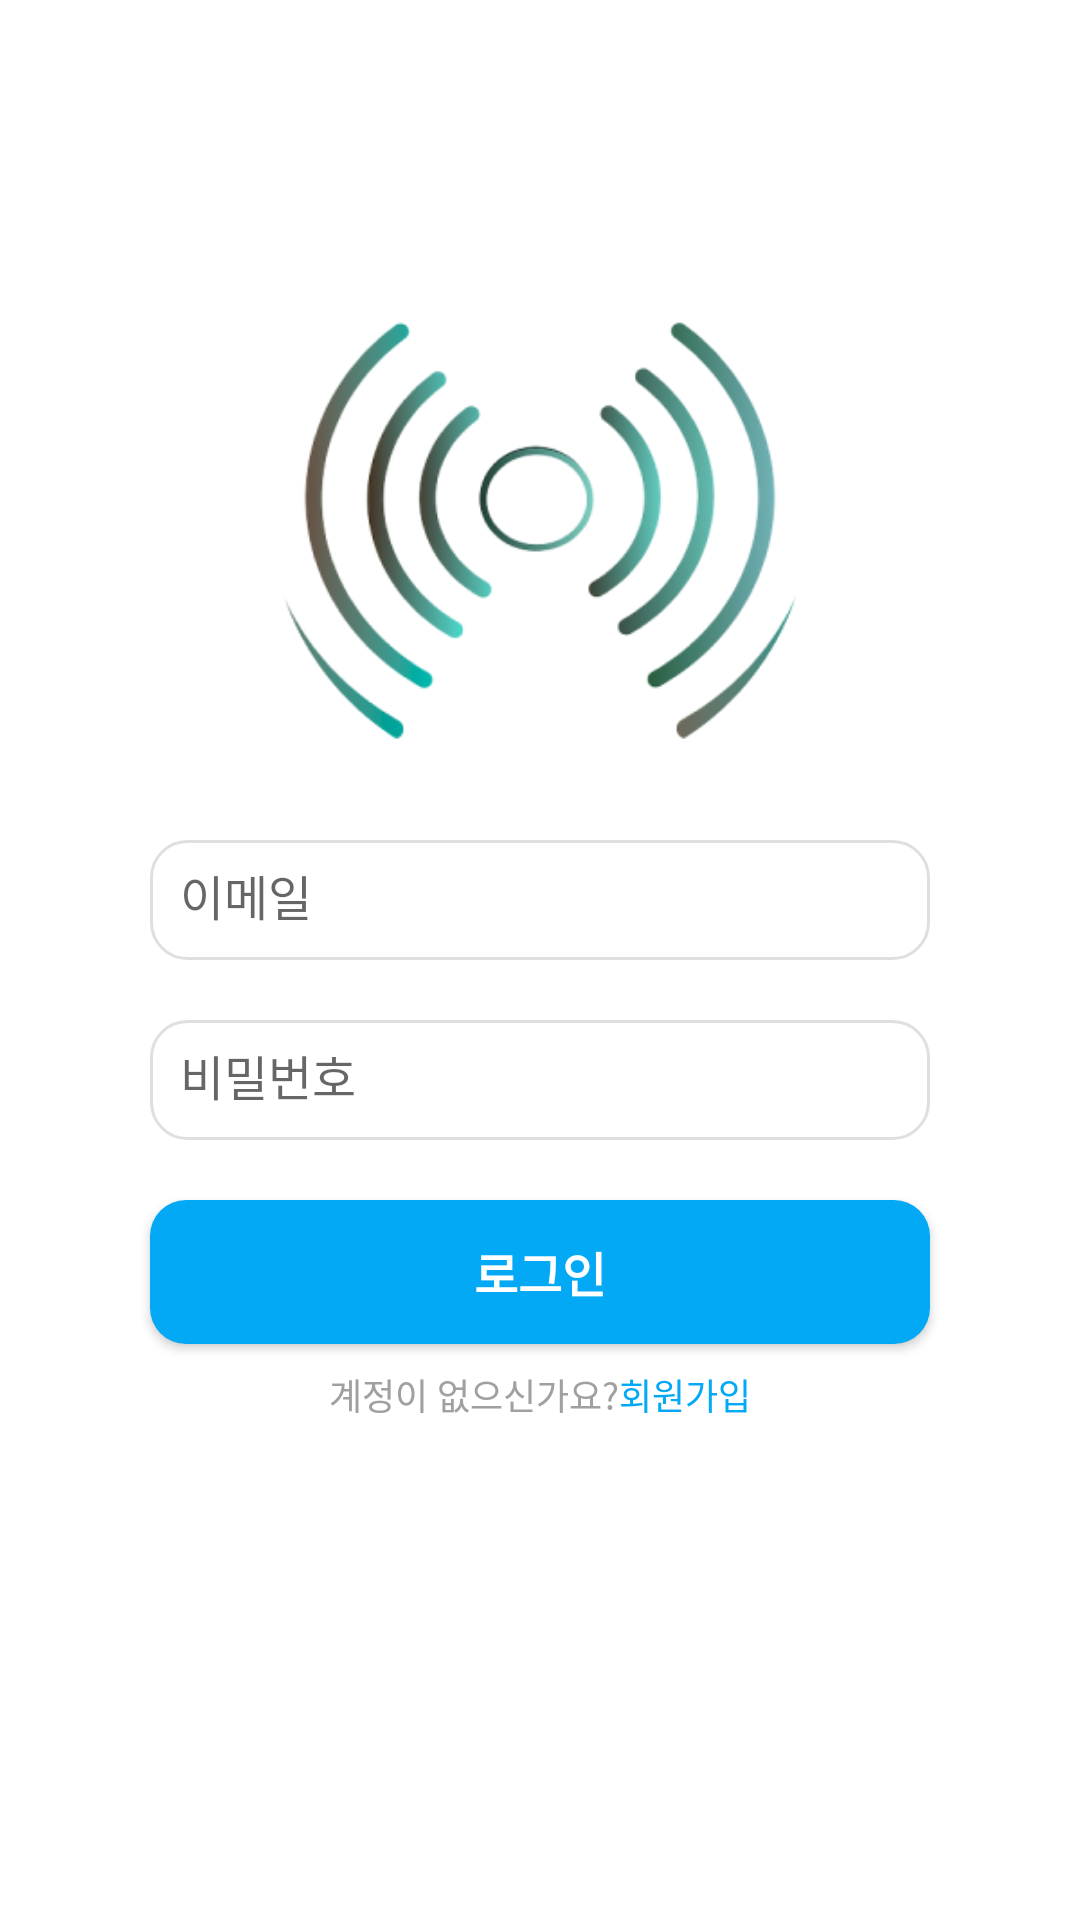

Here is an Android app screen rendered from its layout file. Give the layout XML and the strings, colors and styles it references.
<!-- AndroidManifest.xml: application theme Theme.Echoloc -->
<!-- res/layout/activity_login.xml -->
<?xml version="1.0" encoding="utf-8"?>
<androidx.constraintlayout.widget.ConstraintLayout xmlns:android="http://schemas.android.com/apk/res/android"
    xmlns:app="http://schemas.android.com/apk/res-auto"
    xmlns:tools="http://schemas.android.com/tools"
    android:layout_width="match_parent"
    android:layout_height="match_parent"
    android:layout_gravity="center_horizontal"
    android:background="#FFFFFF"
    android:orientation="vertical"
    tools:context=".Login">

    <ImageView
        android:id="@+id/iv_roomImg"
        android:layout_width="180dp"
        android:layout_height="180dp"
        android:layout_marginTop="80dp"
        android:src="@drawable/logo"
        app:layout_constraintEnd_toEndOf="parent"
        app:layout_constraintStart_toStartOf="parent"
        app:layout_constraintTop_toTopOf="parent" />

    <EditText
        android:id="@+id/login_et_email"
        android:layout_width="match_parent"
        android:layout_height="40sp"
        android:layout_marginStart="50dp"
        android:layout_marginTop="20dp"
        android:layout_marginEnd="50dp"
        android:background="@drawable/et_background"
        android:hint="이메일"
        android:inputType="textEmailAddress"
        android:padding="10sp"
        android:textSize="16sp"
        app:layout_constraintEnd_toEndOf="parent"
        app:layout_constraintStart_toStartOf="parent"
        app:layout_constraintTop_toBottomOf="@+id/iv_roomImg" />

    <EditText
        android:id="@+id/login_et_pass"
        android:layout_width="match_parent"
        android:layout_height="40sp"
        android:layout_marginStart="50dp"
        android:layout_marginTop="20dp"
        android:layout_marginEnd="50dp"
        android:background="@drawable/et_background"
        android:hint="비밀번호"
        android:inputType="textPassword"
        android:padding="10sp"
        android:textSize="16sp"
        app:layout_constraintEnd_toEndOf="parent"
        app:layout_constraintStart_toStartOf="parent"
        app:layout_constraintTop_toBottomOf="@+id/login_et_email" />

    <androidx.appcompat.widget.AppCompatButton
        android:id="@+id/login_btn"
        android:layout_width="match_parent"
        android:layout_height="wrap_content"
        android:layout_marginStart="50dp"
        android:layout_marginTop="20dp"
        android:layout_marginEnd="50dp"
        android:background="@drawable/rouded_button"
        android:text="로그인"
        android:textColor="@color/white"
        android:textSize="16sp"
        android:textStyle="bold"
        app:layout_constraintEnd_toEndOf="parent"
        app:layout_constraintStart_toStartOf="parent"
        app:layout_constraintTop_toBottomOf="@+id/login_et_pass" />

    <LinearLayout
        android:id="@+id/linearLayout"
        android:layout_width="match_parent"
        android:layout_height="wrap_content"
        android:layout_marginTop="8dp"
        android:gravity="center"
        android:orientation="horizontal"
        app:layout_constraintEnd_toEndOf="parent"
        app:layout_constraintStart_toStartOf="parent"
        app:layout_constraintTop_toBottomOf="@+id/login_btn">

        <TextView
            android:layout_width="wrap_content"
            android:layout_height="match_parent"
            android:text="계정이 없으신가요?"
            android:textColor="@color/drak_gray"
            android:textSize="12sp" />

        <TextView
            android:id="@+id/btn_createnew"
            android:layout_width="wrap_content"
            android:layout_height="wrap_content"
            android:text="회원가입"
            android:textColor="@color/purple_200"
            android:textSize="12sp" />
    </LinearLayout>


</androidx.constraintlayout.widget.ConstraintLayout>
<!-- resources referenced by this layout -->
<resources>
  <color name="drak_gray">#A1A0A0</color>
  <color name="purple_200">#03A9F4</color>
  <color name="white">#FFFFFFFF</color>
  <!-- drawable et_background (drawable) -->
  <?xml version="1.0" encoding="utf-8"?>
  <shape xmlns:android="http://schemas.android.com/apk/res/android">
      <corners android:radius="12sp"/>
      <stroke android:color="@color/light_gray" android:width="1sp"/>
      <solid android:color="@color/white"/>
  </shape>
  <!-- drawable logo: png bitmap (drawable-v24, 38851 bytes) -->
  <!-- drawable rouded_button (drawable) -->
  <?xml version="1.0" encoding="utf-8"?>
  <shape xmlns:android="http://schemas.android.com/apk/res/android">
      <solid android:color="@color/purple_200"/>
      <corners android:radius="12dp"/>
  </shape>
  <style name="Theme.Echoloc" parent="Theme.MaterialComponents.DayNight.NoActionBar">
          
          <item name="colorPrimary">@color/purple_500</item>
          <item name="colorPrimaryVariant">@color/purple_700</item>
          <item name="colorOnPrimary">@color/white</item>
          
          <item name="colorSecondary">@color/teal_200</item>
          <item name="colorSecondaryVariant">@color/teal_700</item>
          <item name="colorOnSecondary">@color/black</item>
          
          <item name="android:statusBarColor" tools:targetApi="l">?attr/colorPrimaryVariant</item>
          
      </style>
  <color name="light_gray">#DFDFDF</color>
  <color name="purple_500">#03A9F4</color>
  <color name="purple_700">#03A9F4</color>
  <color name="teal_200">#FF03DAC5</color>
  <color name="teal_700">#FF018786</color>
  <color name="black">#FF000000</color>
</resources>
